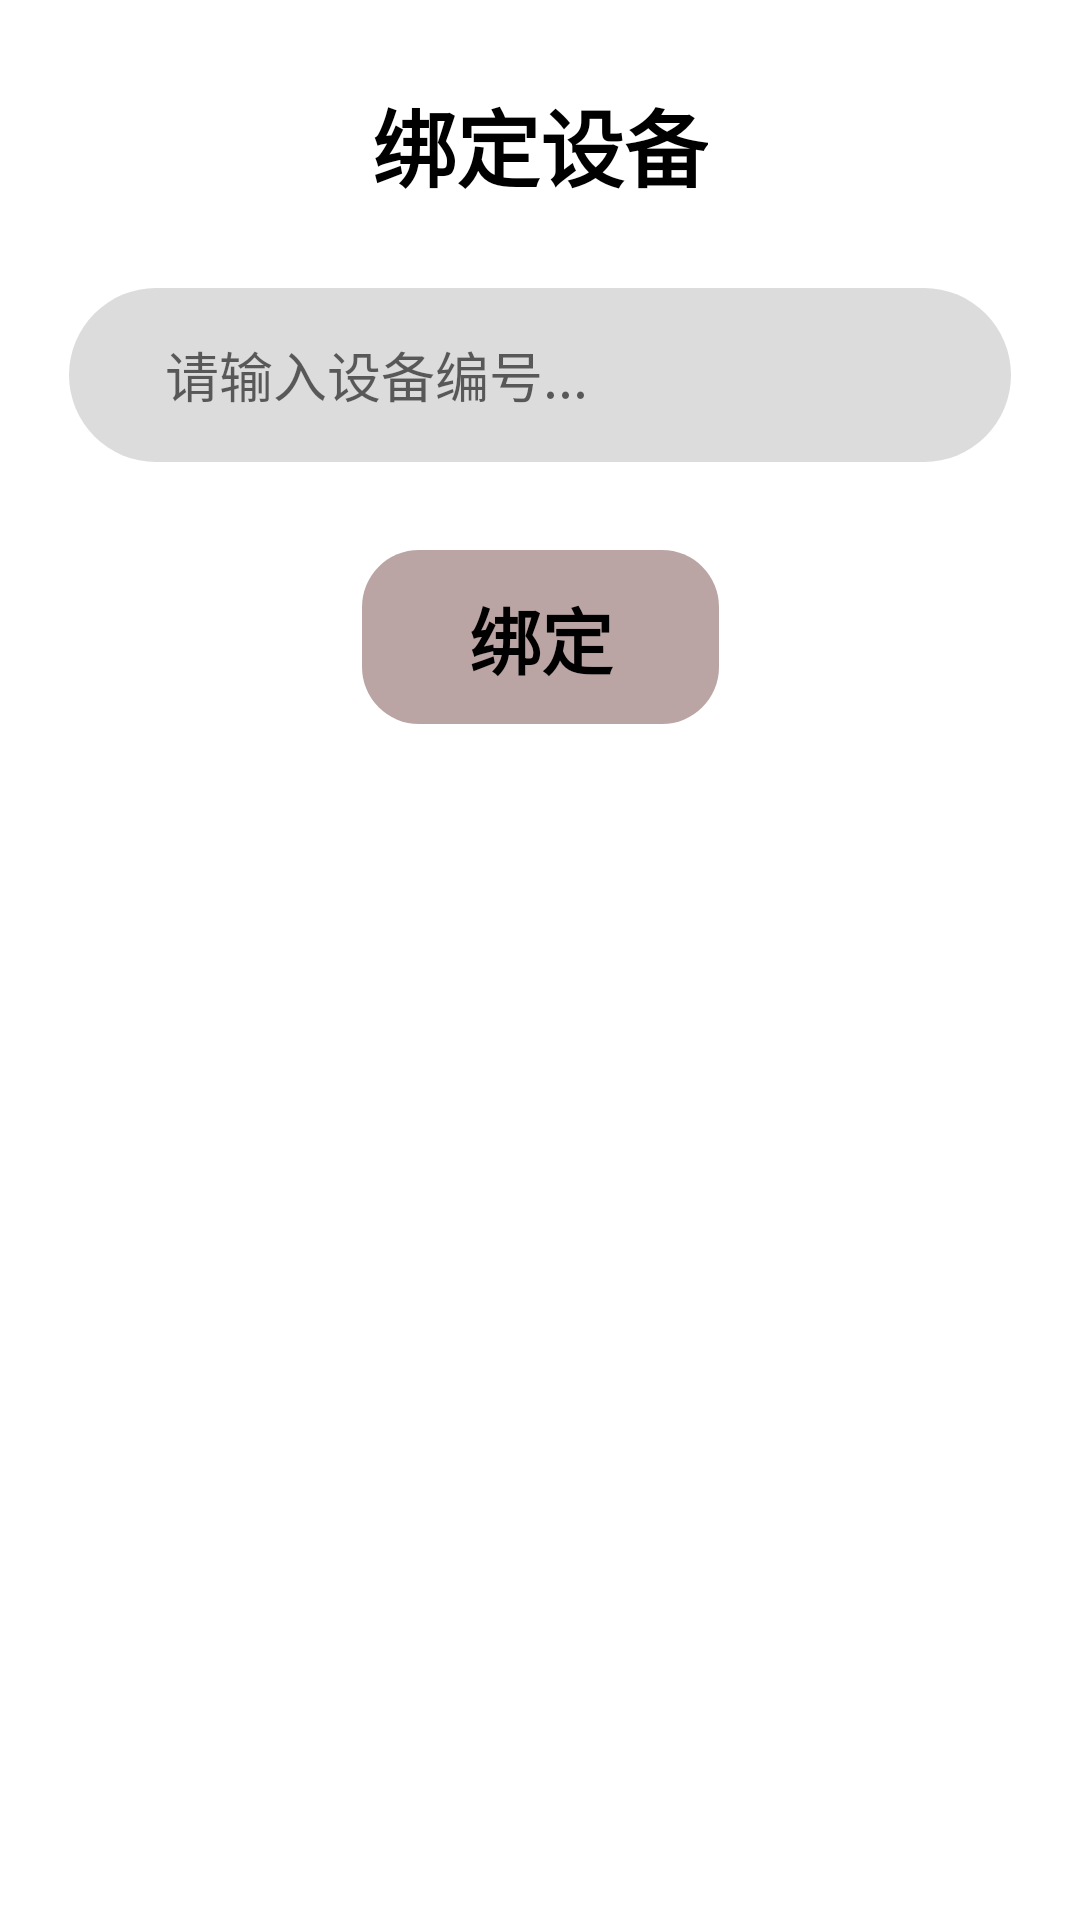

Android layout source for this screen:
<!-- AndroidManifest.xml: application theme Theme.Demo -->
<!-- res/layout/activity_bind_device.xml -->
<?xml version="1.0" encoding="utf-8"?>
<androidx.constraintlayout.widget.ConstraintLayout xmlns:android="http://schemas.android.com/apk/res/android"
    xmlns:app="http://schemas.android.com/apk/res-auto"
    xmlns:tools="http://schemas.android.com/tools"
    android:layout_width="match_parent"
    android:layout_height="match_parent"
    tools:context=".BindDeviceActivity">

    <androidx.constraintlayout.widget.Guideline
        android:id="@+id/setting_guideline_horizontal1"
        android:layout_width="wrap_content"
        android:layout_height="wrap_content"
        android:orientation="horizontal"
        app:layout_constraintGuide_percent="0.15" />

    <TextView
        android:id="@+id/tv_setting_title"
        android:layout_width="wrap_content"
        android:layout_height="wrap_content"
        android:text="绑定设备"
        android:textColor="@color/black"
        android:textSize="28sp"
        android:textStyle="bold"
        app:layout_constraintBottom_toBottomOf="@id/setting_guideline_horizontal1"
        app:layout_constraintEnd_toEndOf="parent"
        app:layout_constraintStart_toStartOf="parent"
        app:layout_constraintTop_toTopOf="parent" />

    <ImageButton
        android:id="@+id/bind_setting_activity"
        android:layout_width="wrap_content"
        android:layout_height="wrap_content"
        android:layout_marginEnd="80dp"
        android:background="@android:color/transparent"
        android:onClick="backMainActivity"
        android:src="@drawable/ic_baseline_keyboard_arrow_left_24"
        app:layout_constraintBottom_toBottomOf="@+id/tv_setting_title"
        app:layout_constraintEnd_toStartOf="@+id/tv_setting_title"
        app:layout_constraintStart_toStartOf="parent"
        app:layout_constraintTop_toTopOf="@+id/tv_setting_title" />

    <androidx.constraintlayout.widget.ConstraintLayout
        android:layout_width="wrap_content"
        android:layout_height="wrap_content"
        app:layout_constraintEnd_toEndOf="parent"
        app:layout_constraintStart_toStartOf="parent"
        app:layout_constraintTop_toTopOf="@+id/setting_guideline_horizontal1">

        <ImageView
            android:id="@+id/bind_device_edit_background"
            android:layout_width="wrap_content"
            android:layout_height="wrap_content"
            android:src="@drawable/ic_round_rectangle"
            app:layout_constraintBottom_toBottomOf="parent"
            app:layout_constraintEnd_toEndOf="parent"
            app:layout_constraintStart_toStartOf="parent"
            app:layout_constraintTop_toTopOf="parent" />

        <EditText
            android:id="@+id/bind_device_edit"
            android:layout_width="250dp"
            android:layout_height="40dp"
            android:background="@android:color/transparent"
            android:hint="@string/bindDeviceHint"
            android:maxLines="1"
            android:inputType="text"
            app:layout_constraintBottom_toBottomOf="parent"
            app:layout_constraintEnd_toEndOf="parent"
            app:layout_constraintStart_toStartOf="parent"
            app:layout_constraintTop_toTopOf="parent" />

    </androidx.constraintlayout.widget.ConstraintLayout>

    <ImageButton
        android:id="@+id/bind_device_button"
        android:layout_width="wrap_content"
        android:layout_height="wrap_content"
        android:background="@android:color/transparent"
        android:src="@drawable/ic_rectangle_button"
        android:onClick="bindDevice"
        app:layout_constraintBottom_toBottomOf="parent"
        app:layout_constraintEnd_toEndOf="parent"
        app:layout_constraintStart_toStartOf="parent"
        app:layout_constraintTop_toTopOf="@+id/setting_guideline_horizontal1"
        app:layout_constraintVertical_bias="0.18" />

    <TextView
        android:id="@+id/bind_device_button_state"
        android:layout_width="wrap_content"
        android:layout_height="wrap_content"
        android:text="绑定"
        android:textColor="@color/black"
        android:textSize="24sp"
        android:textStyle="bold"
        app:layout_constraintBottom_toBottomOf="@+id/bind_device_button"
        app:layout_constraintEnd_toEndOf="@+id/bind_device_button"
        app:layout_constraintStart_toStartOf="@+id/bind_device_button"
        app:layout_constraintTop_toTopOf="@+id/bind_device_button" />


</androidx.constraintlayout.widget.ConstraintLayout>
<!-- resources referenced by this layout -->
<resources>
  <color name="black">#FF000000</color>
  <!-- drawable ic_rectangle_button (drawable) -->
  <vector xmlns:android="http://schemas.android.com/apk/res/android"
      android:width="119dp"
      android:height="58dp"
      android:viewportWidth="119"
      android:viewportHeight="58">
    <path
        android:pathData="M19,0L100,0A19,19 0,0 1,119 19L119,39A19,19 0,0 1,100 58L19,58A19,19 0,0 1,0 39L0,19A19,19 0,0 1,19 0z"
        android:fillColor="#AA8F8F"
        android:fillAlpha="0.81"/>
  </vector>
  <!-- drawable ic_round_rectangle (drawable) -->
  <vector xmlns:android="http://schemas.android.com/apk/res/android"
      android:width="314dp"
      android:height="58dp"
      android:viewportWidth="314"
      android:viewportHeight="58">
    <path
        android:pathData="M29,0L285,0A29,29 0,0 1,314 29L314,29A29,29 0,0 1,285 58L29,58A29,29 0,0 1,0 29L0,29A29,29 0,0 1,29 0z"
        android:fillColor="#D4D4D4"
        android:fillAlpha="0.81"/>
  </vector>
  <string name="bindDeviceHint">请输入设备编号...</string>
  <style name="Theme.Demo" parent="Theme.MaterialComponents.DayNight.NoActionBar">
          
          <item name="colorPrimary">@color/purple_500</item>
          <item name="colorPrimaryVariant">@color/purple_700</item>
          <item name="colorOnPrimary">@color/white</item>
          
          <item name="colorSecondary">@color/teal_200</item>
          <item name="colorSecondaryVariant">@color/teal_700</item>
          <item name="colorOnSecondary">@color/black</item>
          
          <item name="android:statusBarColor" tools:targetApi="l">?attr/colorPrimaryVariant</item>
          
      </style>
  <color name="purple_500">#FF6200EE</color>
  <color name="purple_700">#FF3700B3</color>
  <color name="white">#FFFFFFFF</color>
  <color name="teal_200">#FF03DAC5</color>
  <color name="teal_700">#FF018786</color>
</resources>
